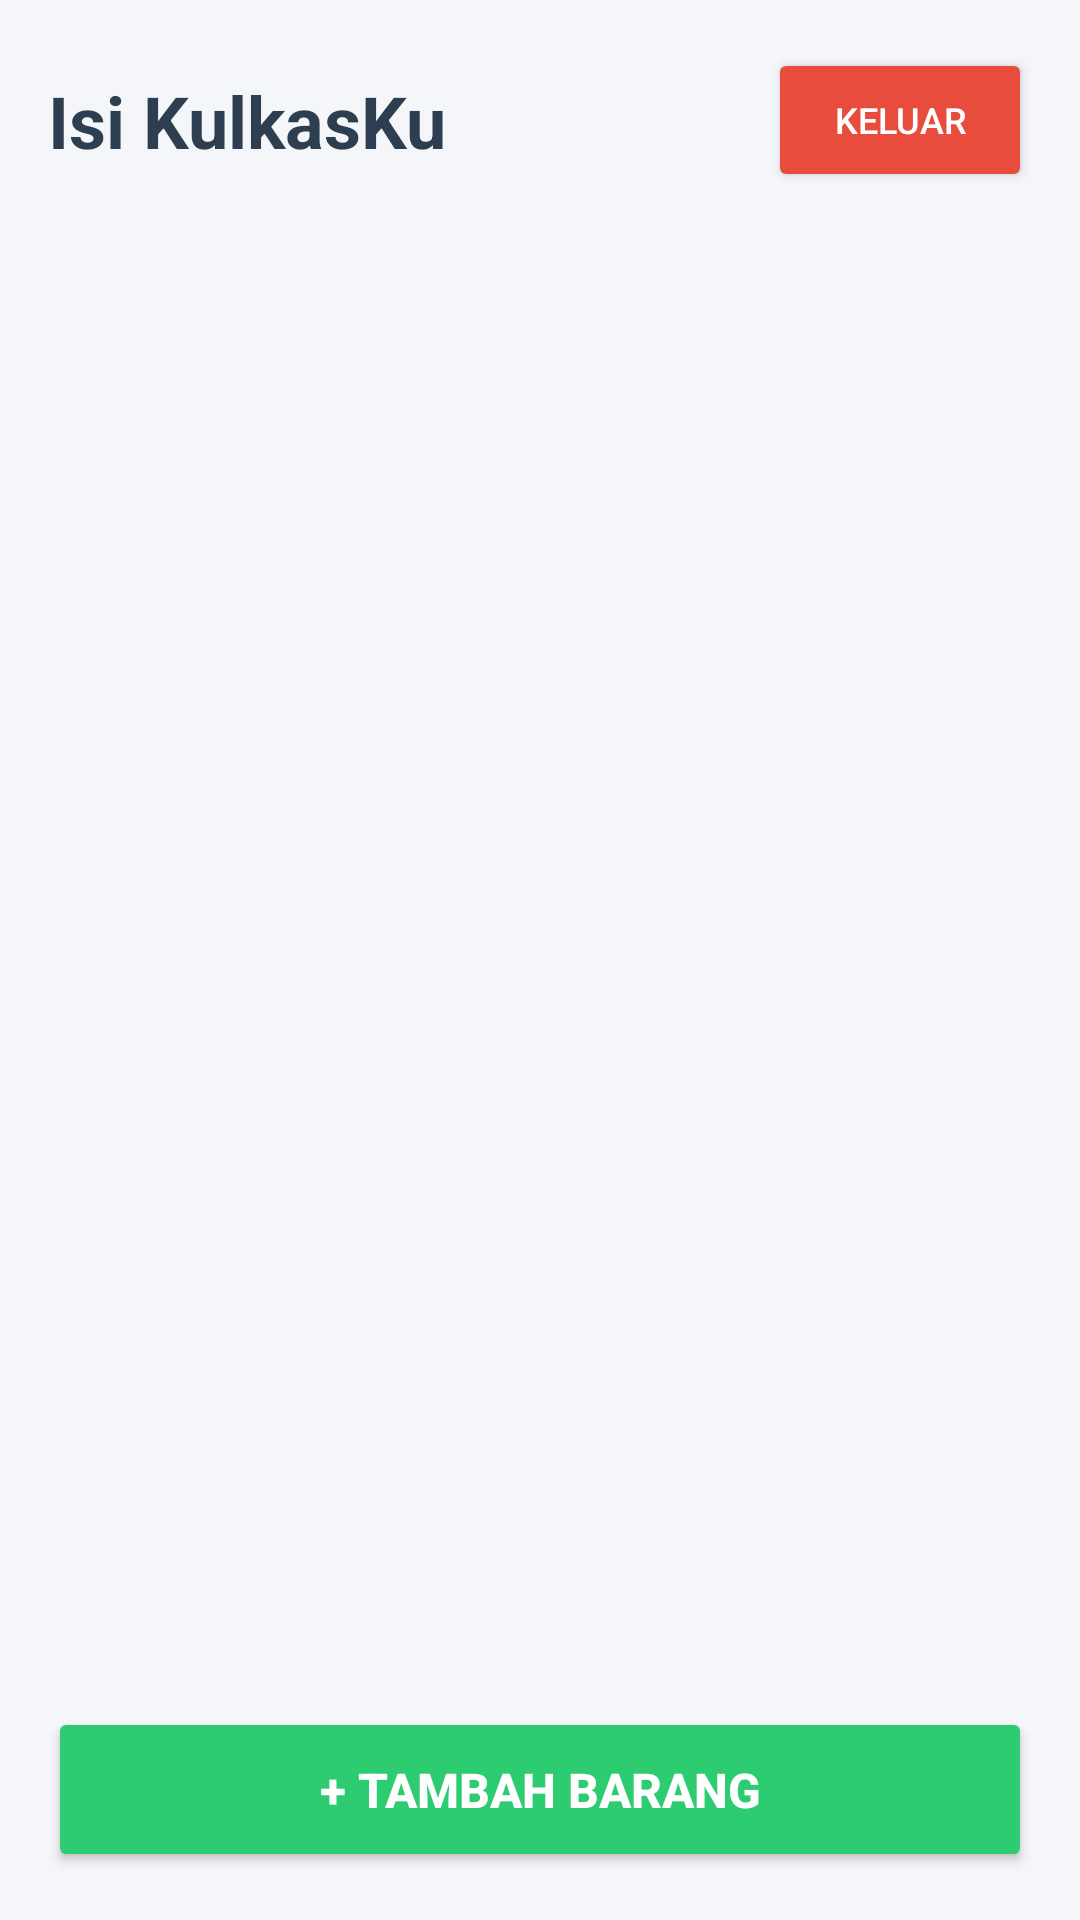

This screen was rendered from an Android layout file. Write that file and the resources it references.
<!-- AndroidManifest.xml: application theme Theme.KulkasKu -->
<!-- res/layout/activity_main.xml -->
<?xml version="1.0" encoding="utf-8"?>
<androidx.constraintlayout.widget.ConstraintLayout xmlns:android="http://schemas.android.com/apk/res/android"
    xmlns:app="http://schemas.android.com/apk/res-auto"
    xmlns:tools="http://schemas.android.com/tools"
    android:layout_width="match_parent"
    android:layout_height="match_parent"
    android:background="#F4F6F9"
    android:padding="16dp"
    tools:context=".MainActivity">

    <TextView
        android:id="@+id/tvHeaderTitle"
        android:layout_width="wrap_content"
        android:layout_height="wrap_content"
        android:text="Isi KulkasKu"
        android:textSize="24sp"
        android:textStyle="bold"
        android:textColor="#2C3E50"
        app:layout_constraintTop_toTopOf="parent"
        app:layout_constraintStart_toStartOf="parent"
        android:layout_marginTop="8dp" />

    <Button
        android:id="@+id/btnLogout"
        android:layout_width="wrap_content"
        android:layout_height="wrap_content"
        android:text="Keluar"
        android:textSize="12sp"
        android:backgroundTint="#E74C3C"
        android:textColor="@android:color/white"
        app:layout_constraintTop_toTopOf="parent"
        app:layout_constraintEnd_toEndOf="parent" />

    <androidx.recyclerview.widget.RecyclerView
        android:id="@+id/rvMakanan"
        android:layout_width="match_parent"
        android:layout_height="0dp"
        android:layout_marginTop="16dp"
        android:layout_marginBottom="16dp"
        app:layout_constraintTop_toBottomOf="@id/tvHeaderTitle"
        app:layout_constraintBottom_toTopOf="@id/btnTambah"
        tools:listitem="@android:layout/simple_list_item_2" />

    <Button
        android:id="@+id/btnTambah"
        android:layout_width="match_parent"
        android:layout_height="55dp"
        android:text="+ TAMBAH BARANG"
        android:textSize="16sp"
        android:textStyle="bold"
        android:backgroundTint="#2ECC71"
        android:textColor="@android:color/white"
        app:layout_constraintBottom_toBottomOf="parent"
        app:layout_constraintStart_toStartOf="parent"
        app:layout_constraintEnd_toEndOf="parent" />

</androidx.constraintlayout.widget.ConstraintLayout>
<!-- resources referenced by this layout -->
<resources>
  <style name="Theme.KulkasKu" parent="Base.Theme.KulkasKu" />
  <style name="Base.Theme.KulkasKu" parent="Theme.Material3.DayNight.NoActionBar">
          
          
      </style>
</resources>
